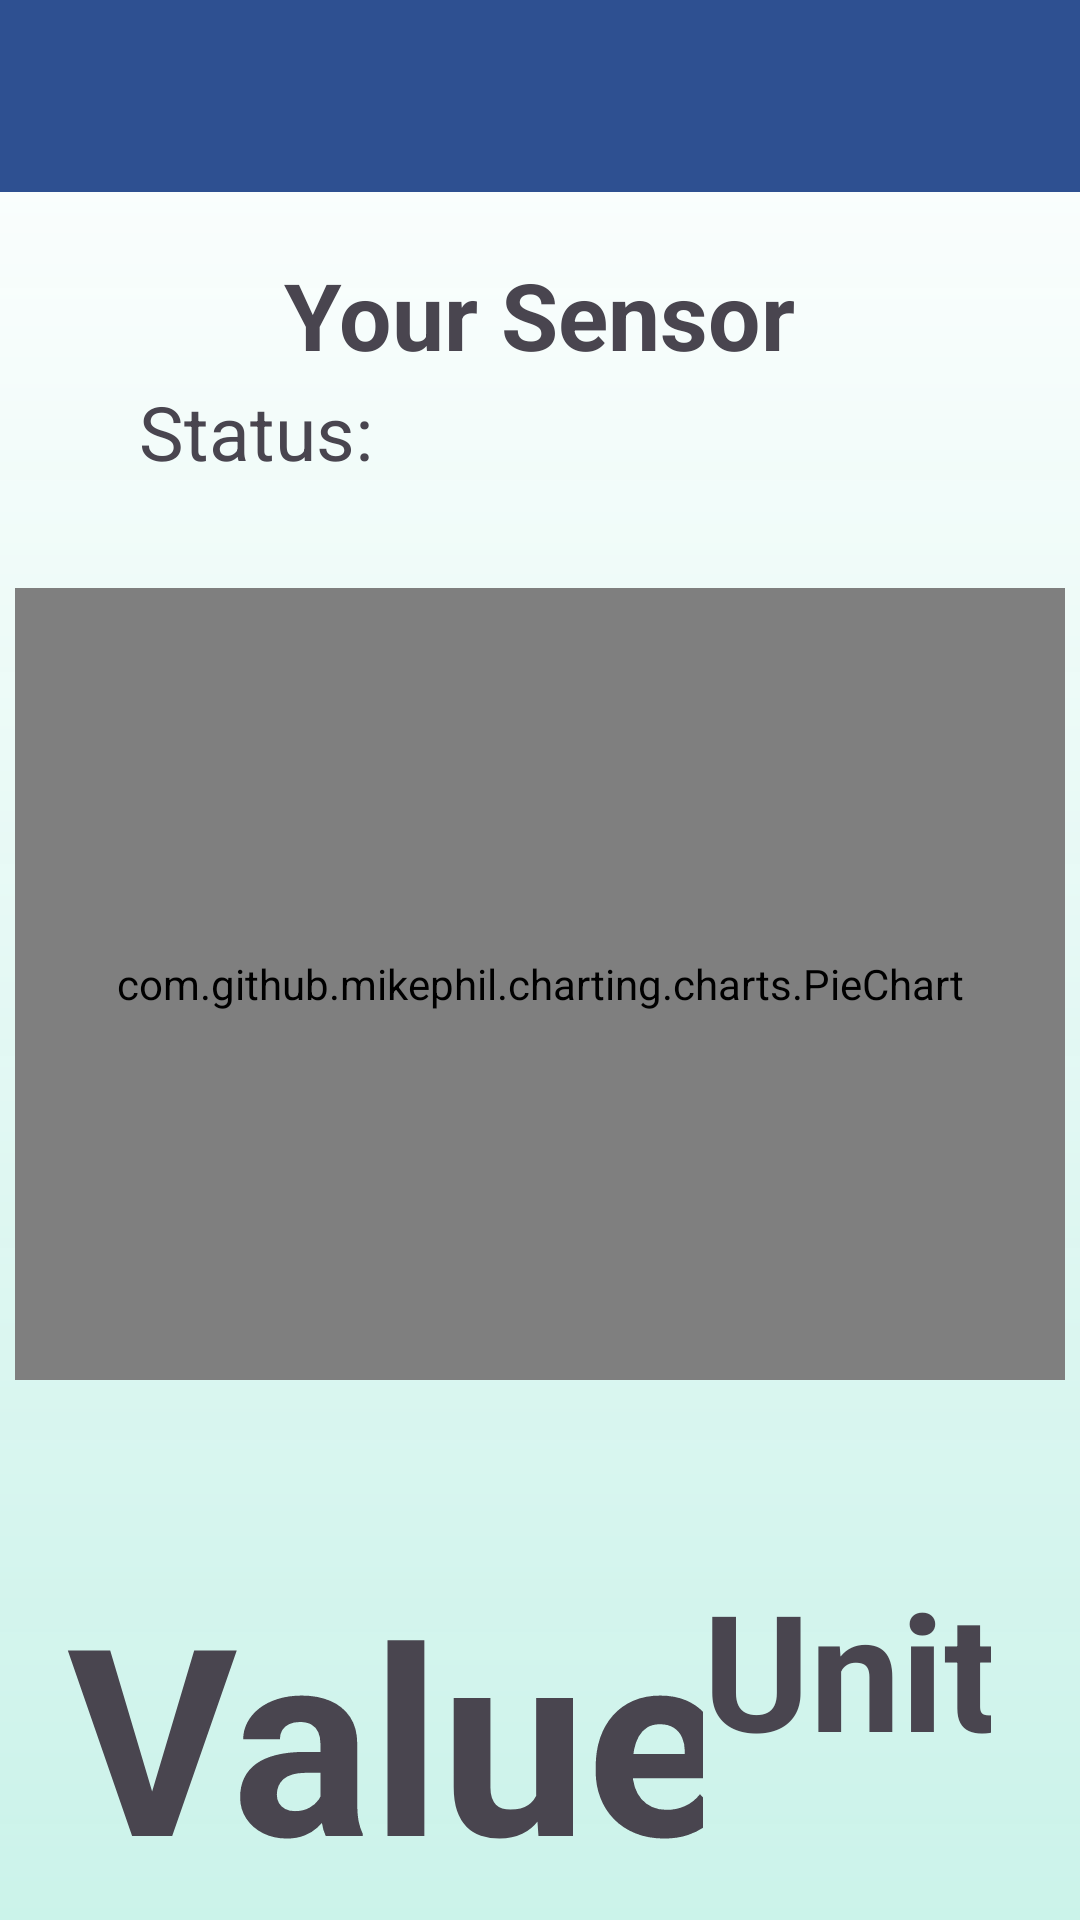

Write the Android layout XML for this screen, with the resource values it uses.
<!-- AndroidManifest.xml: application theme Theme.NodeNest -->
<!-- res/layout/activity_sensor_light.xml -->
<?xml version="1.0" encoding="utf-8"?>
<androidx.constraintlayout.widget.ConstraintLayout xmlns:android="http://schemas.android.com/apk/res/android"
    xmlns:app="http://schemas.android.com/apk/res-auto"
    xmlns:tools="http://schemas.android.com/tools"
    android:id="@+id/main"
    android:layout_width="match_parent"
    android:layout_height="match_parent"
    android:background="@drawable/gradient"
    tools:context=".view.SensorLightActivity">

    <androidx.appcompat.widget.Toolbar
        android:id="@+id/my_toolbar"
        android:layout_width="match_parent"
        android:layout_height="?attr/actionBarSize"
        android:background="#2E5091"
        android:elevation="4dp"
        android:theme="@style/ThemeOverlay.AppCompat.ActionBar"
        app:layout_constraintEnd_toEndOf="parent"
        app:layout_constraintStart_toStartOf="parent"
        app:layout_constraintTop_toTopOf="parent"
        app:popupTheme="@style/ThemeOverlay.AppCompat.Light" />

    <androidx.appcompat.widget.AppCompatButton
        android:id="@+id/addDeviceBtn"
        android:layout_width="350dp"
        android:layout_height="55dp"
        android:layout_marginBottom="60dp"
        android:background="#2E5091"
        android:onClick="ButtonModifyLightPressed"
        android:text="Configure device"
        android:textColor="@color/white"
        app:layout_constraintBottom_toBottomOf="parent"
        app:layout_constraintEnd_toEndOf="parent"
        app:layout_constraintHorizontal_bias="0.459"
        app:layout_constraintStart_toStartOf="parent"
        app:layout_constraintTop_toBottomOf="@+id/lightValue"
        app:layout_constraintVertical_bias="1.0" />

    <TextView
        android:id="@+id/sensorName"
        android:layout_width="wrap_content"
        android:layout_height="wrap_content"
        android:layout_marginLeft="10dp"
        android:layout_marginTop="20dp"
        android:layout_marginRight="10dp"
        android:text="Your Sensor"
        android:textAlignment="center"
        android:textSize="32sp"
        android:textStyle="bold"
        android:autoSizeMaxTextSize="32sp"
        android:autoSizeMinTextSize="25sp"
        android:autoSizeStepGranularity="2sp"
        android:autoSizeTextType="uniform"
        app:layout_constraintHorizontal_bias="0.497"
        app:layout_constraintLeft_toLeftOf="parent"
        app:layout_constraintRight_toRightOf="parent"
        app:layout_constraintTop_toBottomOf="@+id/my_toolbar" />

    <com.github.mikephil.charting.charts.PieChart
        android:id="@+id/pie_chart"
        android:layout_width="350dp"
        android:layout_height="264dp"
        android:layout_marginTop="40dp"
        app:layout_constraintEnd_toEndOf="parent"
        app:layout_constraintHorizontal_bias="0.491"
        app:layout_constraintStart_toStartOf="parent"
        app:layout_constraintTop_toBottomOf="@+id/statusSensor" />

    <TextView
        android:id="@+id/statusSensor"
        android:layout_width="155dp"
        android:layout_height="29dp"
        android:ems="10"
        android:inputType="text"
        android:text="Status:"
        android:textSize="25sp"
        app:layout_constraintEnd_toEndOf="parent"
        app:layout_constraintHorizontal_bias="0.226"
        app:layout_constraintStart_toStartOf="parent"
        app:layout_constraintTop_toBottomOf="@+id/sensorName" />

    <TextView
        android:id="@+id/lightValue"
        android:layout_width="212dp"
        android:layout_height="118dp"
        android:layout_marginTop="60dp"
        android:autoSizeMaxTextSize="100sp"
        android:autoSizeMinTextSize="55sp"
        android:autoSizeStepGranularity="2sp"
        android:autoSizeTextType="uniform"
        android:ems="10"
        android:inputType="text"
        android:text="Value"
        android:textSize="100sp"
        android:textStyle="bold"
        app:layout_constraintEnd_toEndOf="parent"
        app:layout_constraintHorizontal_bias="0.15"
        app:layout_constraintStart_toStartOf="parent"
        app:layout_constraintTop_toBottomOf="@+id/pie_chart" />

    <TextView
        android:id="@+id/lightUnits"
        android:layout_width="96dp"
        android:layout_height="74dp"
        android:layout_marginTop="60dp"
        android:layout_marginEnd="20dp"
        android:autoSizeMaxTextSize="55sp"
        android:autoSizeMinTextSize="40sp"
        android:autoSizeStepGranularity="2sp"
        android:autoSizeTextType="uniform"
        android:ems="10"
        android:inputType="text"
        android:text="Units"
        android:textSize="55sp"
        android:textStyle="bold"
        app:layout_constraintEnd_toEndOf="parent"
        app:layout_constraintHorizontal_bias="0.0"
        app:layout_constraintStart_toEndOf="@+id/lightValue"
        app:layout_constraintTop_toBottomOf="@+id/pie_chart" />

</androidx.constraintlayout.widget.ConstraintLayout>
<!-- resources referenced by this layout -->
<resources>
  <color name="white">#FFFFFFFF</color>
  <!-- drawable gradient (drawable) -->
  <?xml version="1.0" encoding="utf-8"?>
  <shape xmlns:android="http://schemas.android.com/apk/res/android"
      android:shape="rectangle">
      <gradient
          android:startColor="#ffffffff"
          android:endColor="#f5c9f2e9"
          android:angle="270" />
  </shape>
  <style name="Theme.NodeNest" parent="Base.Theme.NodeNest" />
  <style name="Base.Theme.NodeNest" parent="Theme.Material3.DayNight.NoActionBar">
          
          
      </style>
</resources>
